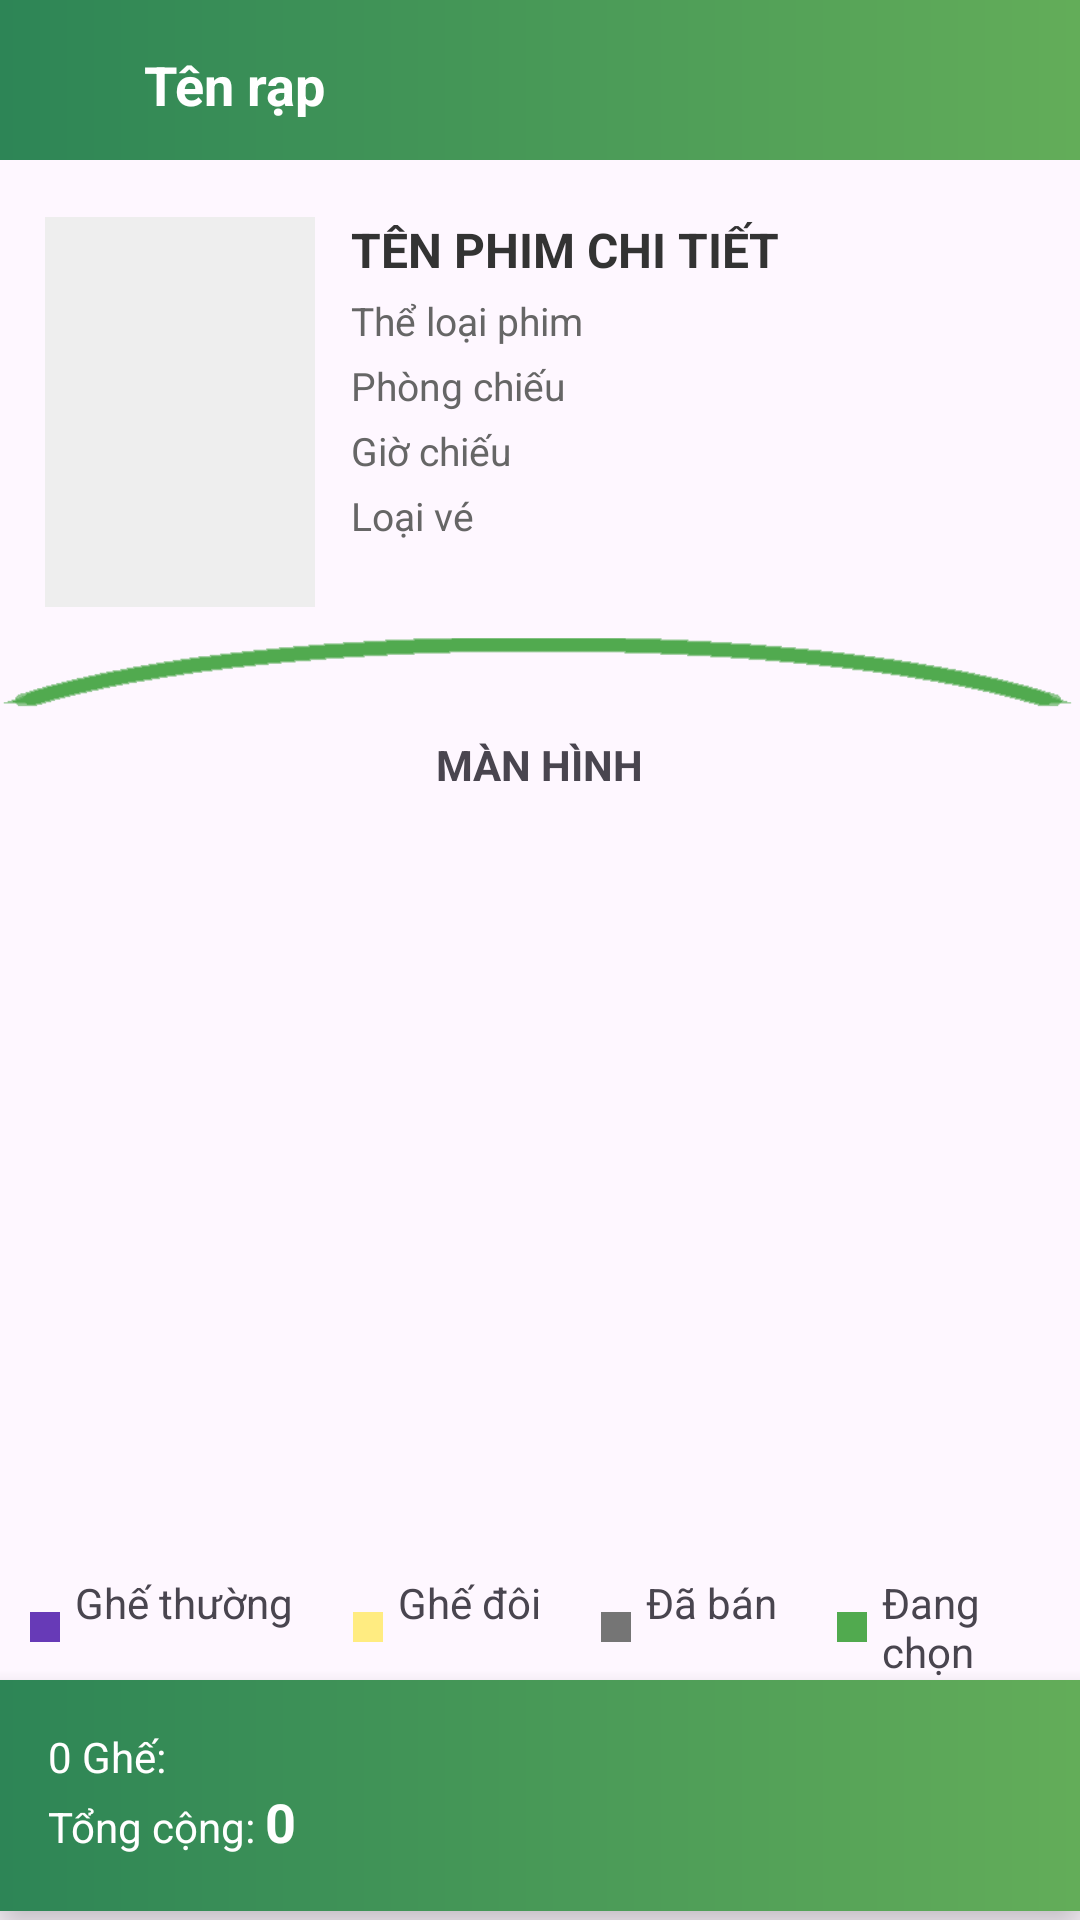

Produce the Android XML layout that renders to this screen, including the resource entries it uses.
<!-- AndroidManifest.xml: application theme Theme.CineStonks -->
<!-- res/layout/chon_ghe.xml -->
<?xml version="1.0" encoding="utf-8"?>
<LinearLayout
    xmlns:android="http://schemas.android.com/apk/res/android"
    xmlns:tools="http://schemas.android.com/tools"
    xmlns:app="http://schemas.android.com/apk/res-auto"
    android:layout_width="match_parent"
    android:layout_height="match_parent"
    android:orientation="vertical">
    <LinearLayout
        android:layout_width="match_parent"
        android:layout_height="wrap_content"
        android:padding="16dp"
        android:gravity="center_vertical"
        android:background="@drawable/bg_actionbar_up">
        <ImageView
            android:id="@+id/iv_back"
            android:layout_width="24dp"
            android:layout_height="24dp"
            android:src="@drawable/ic_back"
            app:tint="@color/white"
            tools:ignore="ContentDescription" />
        <TextView
            android:id="@+id/tv_rap"
            android:layout_width="wrap_content"
            android:layout_height="wrap_content"
            android:text="Tên rạp"
            android:textStyle="bold"
            android:textSize="18sp"
            android:textColor="@color/white"
            android:layout_marginStart="8dp"/>
    </LinearLayout>

    <LinearLayout
        android:layout_width="match_parent"
        android:layout_height="wrap_content"
        android:layout_marginTop="16dp"

        android:orientation="horizontal">

        <ImageView
            android:id="@+id/imgPoster"
            android:layout_width="90dp"
            android:layout_height="130dp"
            android:scaleType="centerCrop"
            android:layout_marginLeft="15dp"
            android:background="#EEEEEE"
            android:src="@drawable/ic_boss" />

        <LinearLayout
            android:layout_width="match_parent"
            android:layout_height="wrap_content"
            android:layout_marginStart="12dp"
            android:orientation="vertical">

            <TextView
                android:id="@+id/txtMovieName"
                android:layout_width="wrap_content"
                android:layout_height="wrap_content"
                android:text="TÊN PHIM CHI TIẾT"
                android:textColor="#333"
                android:textSize="16sp"
                android:textStyle="bold" />

            <TextView
                android:id="@+id/tv_TheLoai"
                android:layout_width="wrap_content"
                android:layout_height="wrap_content"
                android:layout_marginTop="4dp"
                android:drawablePadding="8dp"
                android:text="Thể loại phim"
                android:textColor="#666"
                android:textSize="13sp" />
            <TextView
                android:id="@+id/tv_Phong"
                android:layout_width="wrap_content"
                android:layout_height="wrap_content"
                android:layout_marginTop="4dp"
                android:drawablePadding="8dp"
                android:text="Phòng chiếu"
                android:textColor="#666"
                android:textSize="13sp" />

            <TextView
                android:id="@+id/tv_suat"
                android:layout_width="wrap_content"
                android:layout_height="wrap_content"
                android:layout_marginTop="4dp"
                android:drawablePadding="8dp"
                android:text="Giờ chiếu"
                android:textColor="#666"
                android:textSize="13sp" />

            <TextView
                android:id="@+id/tvTicketName"
                android:layout_width="wrap_content"
                android:layout_height="wrap_content"
                android:layout_marginTop="4dp"
                android:drawablePadding="8dp"
                android:text="Loại vé"
                android:textColor="#666"
                android:textSize="13sp" />


        </LinearLayout>
    </LinearLayout>

    <ImageView
        android:layout_width="wrap_content"
        android:layout_height="43dp"
        android:src="@drawable/screen" />
    <TextView
        android:layout_width="wrap_content"
        android:layout_height="wrap_content"
        android:text="MÀN HÌNH"
        android:layout_gravity="center"
        android:textStyle="bold"/>
    <LinearLayout
        android:layout_width="match_parent"
        android:layout_height="wrap_content"
        android:layout_weight="1"
        android:orientation="horizontal">
        <androidx.recyclerview.widget.RecyclerView
            android:id="@+id/btn_ghe"
            android:layout_width="match_parent"
            android:layout_height="wrap_content"
            android:orientation="horizontal"
            app:layoutManager="androidx.recyclerview.widget.LinearLayoutManager"
            android:layout_margin="10dp"
            android:padding="8dp"/>

    </LinearLayout>
    <LinearLayout
        android:layout_width="match_parent"
        android:layout_height="wrap_content"
        android:layout_gravity="bottom"
        android:orientation="vertical">
        <LinearLayout
            android:layout_width="match_parent"
            android:layout_height="wrap_content"
            android:orientation="horizontal">
            <ImageView
                android:layout_width="10dp"
                android:layout_height="10dp"
                android:layout_marginLeft="10dp"
                android:background="@color/purple"
                android:layout_gravity="center"/>
            <TextView
                android:layout_width="wrap_content"
                android:layout_height="wrap_content"
                android:layout_marginLeft="5dp"
                android:text="Ghế thường"/>
            <ImageView
                android:layout_width="10dp"
                android:layout_height="10dp"
                android:layout_marginLeft="20dp"
                android:background="@color/yellow"
                android:layout_gravity="center"/>
            <TextView
                android:layout_width="wrap_content"
                android:layout_height="wrap_content"
                android:layout_marginLeft="5dp"
                android:text="Ghế đôi"/>
            <ImageView
                android:layout_width="10dp"
                android:layout_height="10dp"
                android:layout_marginLeft="20dp"
                android:background="@color/gray"
                android:layout_gravity="center"/>
            <TextView
                android:layout_width="wrap_content"
                android:layout_height="wrap_content"
                android:layout_marginLeft="5dp"
                android:text="Đã bán"/>
            <ImageView
                android:layout_width="10dp"
                android:layout_height="10dp"
                android:layout_marginLeft="20dp"
                android:background="@color/green"
                android:layout_gravity="center"/>
            <TextView
                android:layout_width="wrap_content"
                android:layout_height="wrap_content"
                android:layout_marginLeft="5dp"
                android:text="Đang chọn"/>
        </LinearLayout>
        <LinearLayout
            android:id="@+id/layoutFooter"
            android:layout_width="match_parent"
            android:layout_height="wrap_content"
            android:background="@drawable/bg_actionbar_up"
            android:elevation="8dp"
            android:orientation="horizontal"
            android:padding="16dp">

            <LinearLayout
                android:layout_width="0dp"
                android:layout_height="wrap_content"
                android:layout_weight="1"
                android:orientation="vertical">

                <TextView
                    android:id="@+id/txtCountGhe"
                    android:layout_width="wrap_content"
                    android:layout_height="wrap_content"
                    android:text="0 Ghế:"
                    android:textColor="@color/white" />

                <LinearLayout
                    android:layout_width="wrap_content"
                    android:layout_height="wrap_content"
                    android:orientation="horizontal">
                    <TextView
                        android:layout_width="wrap_content"
                        android:layout_height="wrap_content"
                        android:text="Tổng cộng: "
                        android:textColor="@color/white" />
                    <TextView
                        android:id="@+id/tvTotalMoney"
                        android:layout_width="wrap_content"
                        android:layout_height="wrap_content"
                        android:text="0"
                        android:textColor="@color/white"
                        android:textSize="18sp"
                        android:textStyle="bold" />
                </LinearLayout>
            </LinearLayout>

            <ImageView
                android:id="@+id/iv_next"
                android:layout_width="48dp"
                android:layout_height="48dp"
                android:background="?attr/selectableItemBackgroundBorderless"
                android:padding="8dp"
                android:src="@drawable/ic_back"
                android:rotation="180"
                app:tint="@color/white" />
        </LinearLayout>
    </LinearLayout>
</LinearLayout>
<!-- resources referenced by this layout -->
<resources>
  <color name="gray">#757575</color>
  <color name="green">#51aa4f</color>
  <color name="purple">#673AB7</color>
  <color name="white">#FFFFFFFF</color>
  <color name="yellow">#ffec81</color>
  <!-- drawable bg_actionbar_up (drawable) -->
  <?xml version="1.0" encoding="utf-8"?>
  <layer-list xmlns:android="http://schemas.android.com/apk/res/android">
      <item android:bottom="3dp">
          <shape>
              <gradient
                  android:angle="180"
                  android:endColor="#2d8556"
                  android:startColor="#63ad59" />
          </shape>
      </item>
  </layer-list>
  <!-- drawable screen: png bitmap (drawable, 2712 bytes) -->
  <style name="Theme.CineStonks" parent="Base.Theme.CineStonks" />
  <style name="Base.Theme.CineStonks" parent="Theme.Material3.DayNight.NoActionBar">
          
          
      </style>
</resources>
